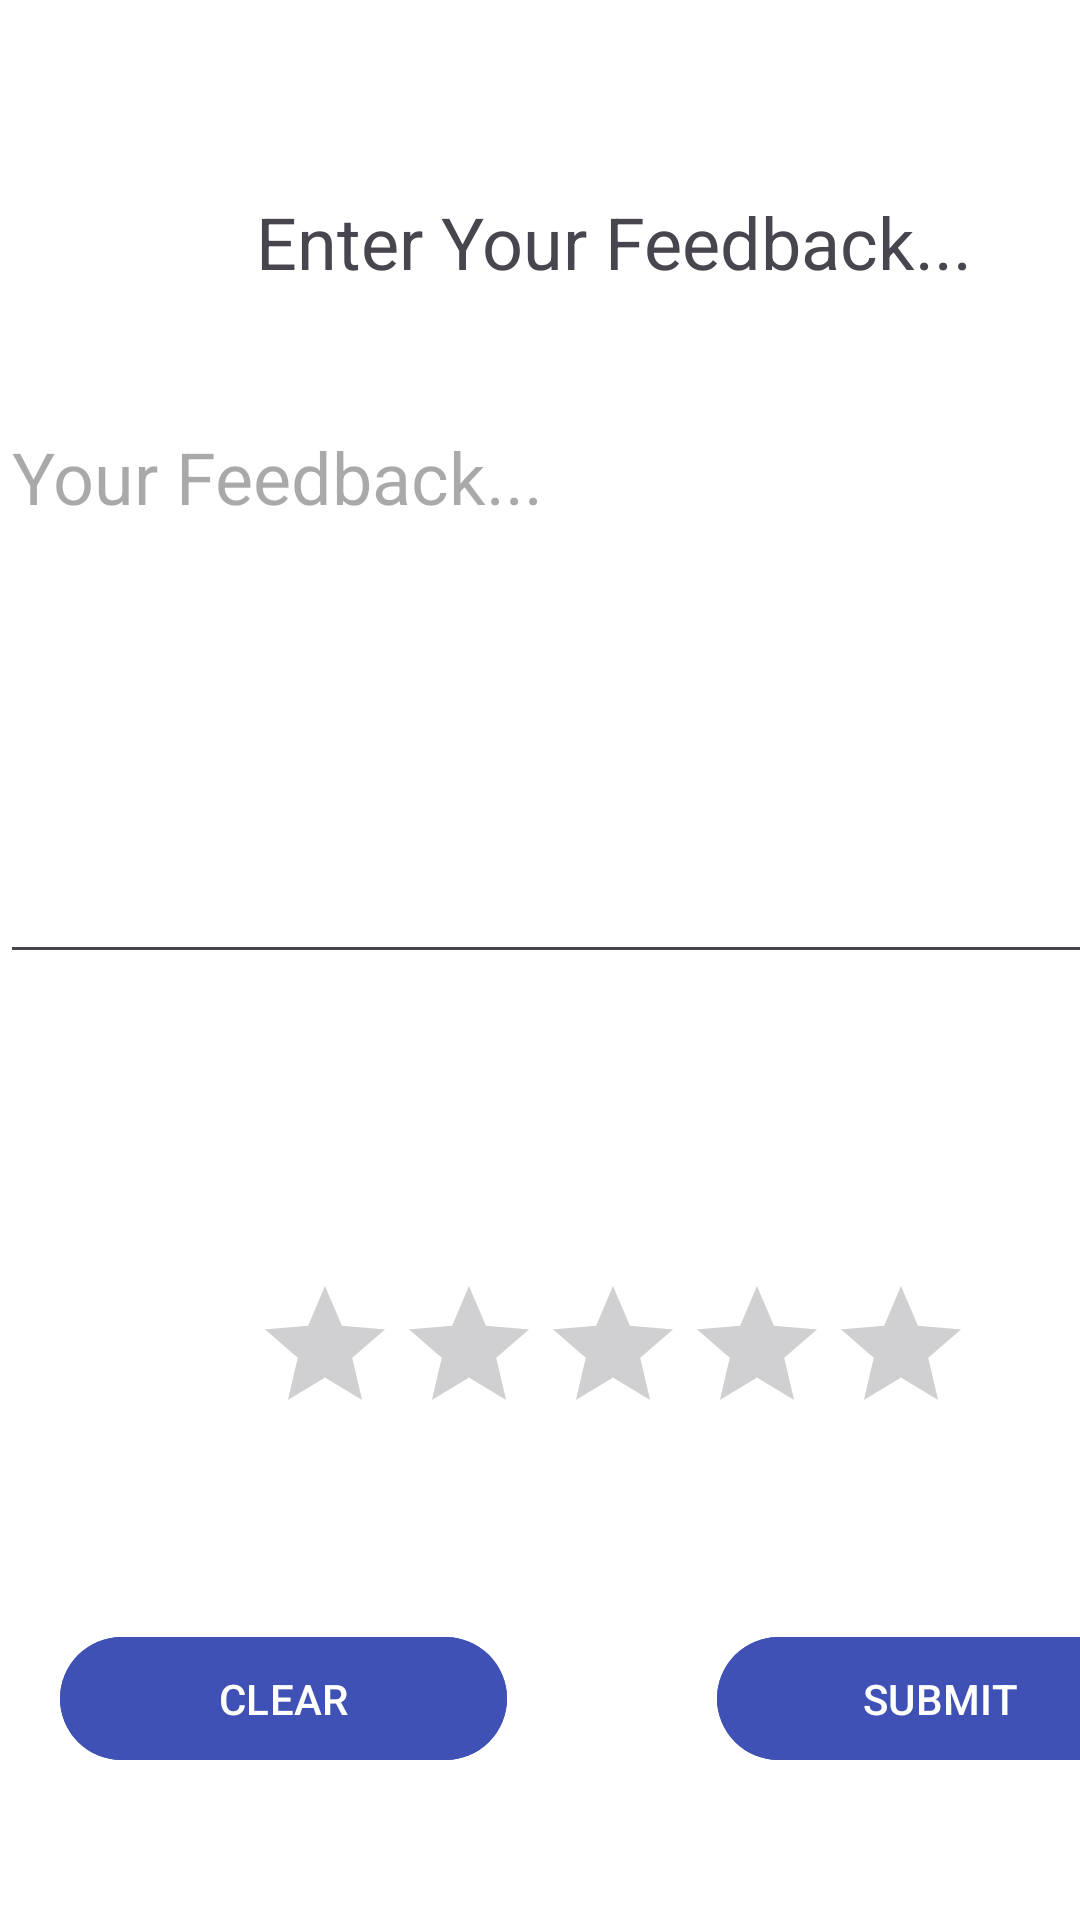

Layout XML and referenced resources for this Android screen:
<!-- AndroidManifest.xml: application theme Theme.Transitrace -->
<!-- res/layout/activity_user_feedback.xml -->
<?xml version="1.0" encoding="utf-8"?>
<androidx.constraintlayout.widget.ConstraintLayout xmlns:android="http://schemas.android.com/apk/res/android"
    xmlns:app="http://schemas.android.com/apk/res-auto"
    xmlns:tools="http://schemas.android.com/tools"
    android:id="@+id/main"
    android:layout_width="match_parent"
    android:layout_height="match_parent"
    tools:context=".UserFeedback"
    android:background="@color/white"
    >

    <include
        android:id="@+id/include3"
        layout="@layout/header">

    </include>

    <LinearLayout
        android:layout_width="409dp"
        android:layout_height="611dp"
        android:orientation="vertical"
        app:layout_constraintBottom_toBottomOf="parent"
        app:layout_constraintTop_toTopOf="@+id/include3"
        app:layout_constraintVertical_bias="0.983"
        tools:layout_editor_absoluteX="0dp"
        tools:ignore="MissingConstraints">

        <TextView
            android:id="@+id/textView4"
            android:layout_width="match_parent"
            android:layout_height="104dp"
            android:gravity="center"
            android:text="Enter Your Feedback..."
            android:textSize="24sp" />

        <EditText
            android:id="@+id/editTextTextMultiLine"
            android:layout_width="match_parent"
            android:layout_height="192dp"
            android:ems="10"
            android:gravity="start|top"
            android:hint="Your Feedback..."
            android:inputType="textMultiLine"
            android:textSize="24sp" />

        <RatingBar
            android:id="@+id/ratingBar"
            android:layout_width="wrap_content"
            android:layout_height="wrap_content"
            android:layout_gravity="center"

            android:layout_marginTop="100dp" />

        <LinearLayout
            android:layout_width="match_parent"
            android:layout_height="67dp"
            android:layout_marginTop="60dp"
            android:orientation="horizontal"

            >

            <com.google.android.material.button.MaterialButton
                android:id="@+id/button2"
                android:layout_width="149dp"
                android:layout_height="49dp"
                android:layout_marginLeft="20dp"
                android:backgroundTint="@color/blue1"
                android:text="CLEAR"
                app:layout_constraintStart_toStartOf="parent"
                app:layout_constraintTop_toTopOf="parent" />


            <com.google.android.material.button.MaterialButton
                android:id="@+id/button"
                android:layout_width="149dp"
                android:layout_height="49dp"
                android:layout_marginLeft="70dp"
                android:layout_marginRight="30dp"
                android:backgroundTint="@color/blue1"
                android:text="SUBMIT"
                app:layout_constraintBottom_toBottomOf="parent"
                app:layout_constraintEnd_toEndOf="parent"
                app:layout_constraintLeft_toLeftOf="parent"
                app:layout_constraintRight_toRightOf="parent"
                app:layout_constraintStart_toStartOf="parent"
                app:layout_constraintTop_toTopOf="parent" />

        </LinearLayout>


    </LinearLayout>


</androidx.constraintlayout.widget.ConstraintLayout>
<!-- res/layout/header.xml (included above) -->
<?xml version="1.0" encoding="utf-8"?>
<LinearLayout xmlns:android="http://schemas.android.com/apk/res/android"
    android:layout_width="match_parent"
    android:layout_height="150dp"
    android:orientation="vertical"
    android:background="@drawable/top_navbar"

    >

    <TextView
        android:layout_width="match_parent"
        android:layout_height="wrap_content"
        android:fontFamily="times"
        android:text="TransiTrace"
        android:textAlignment="center"
        android:textColor="@color/white"
        android:textSize="50dp"
        android:textStyle="bold" />


</LinearLayout>
<!-- resources referenced by this layout -->
<resources>
  <color name="blue1">#3F51B5</color>
  <color name="white">#FFFFFFFF</color>
  <style name="Theme.Transitrace" parent="Base.Theme.Transitrace" />
  <style name="Base.Theme.Transitrace" parent="Theme.Material3.DayNight.NoActionBar">
          
          
      </style>
</resources>
